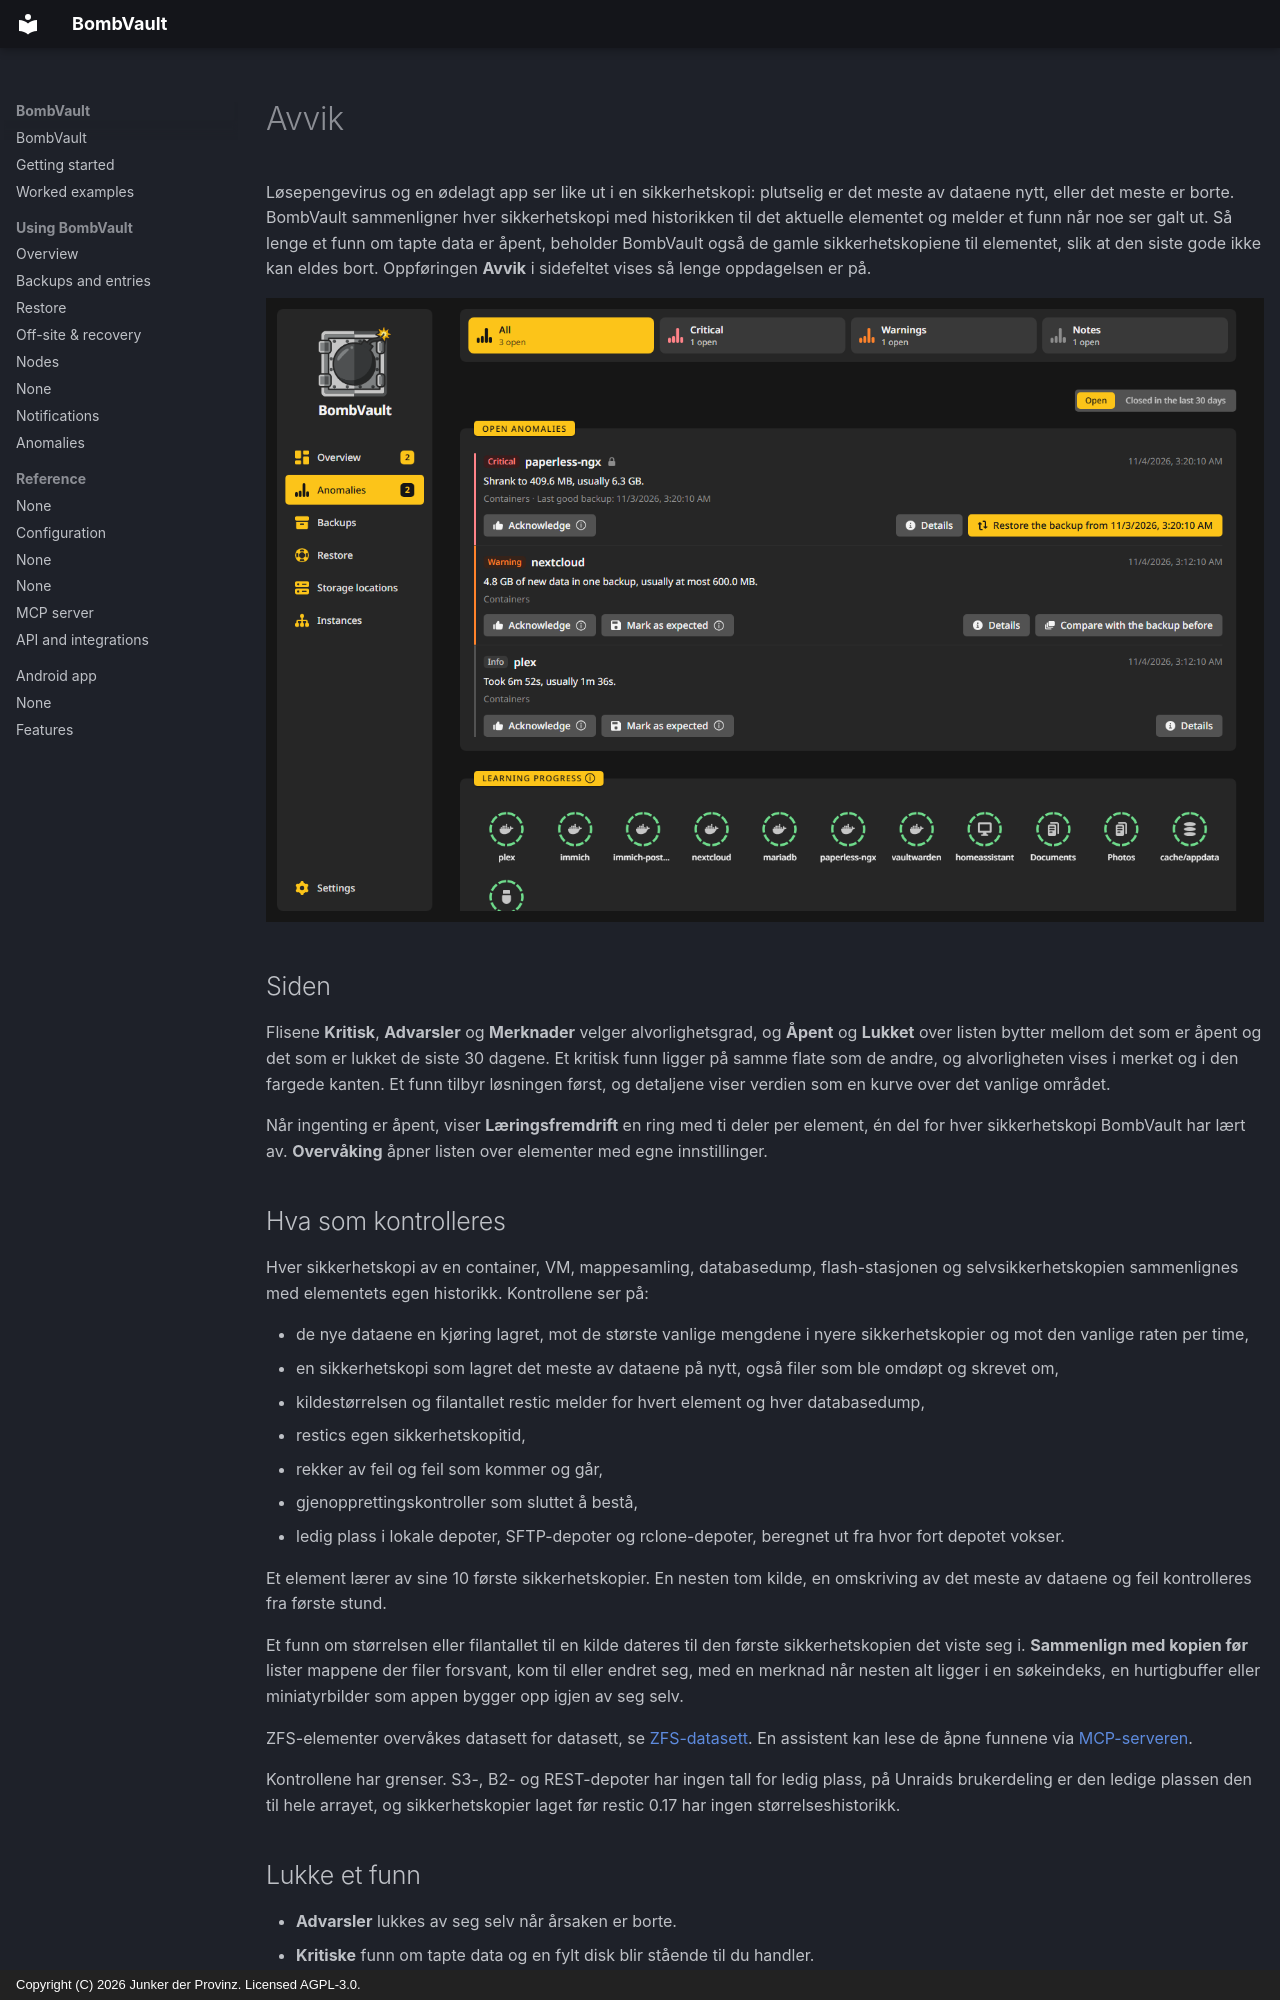

repository: junkerderprovinz/bombvault · page: anomalies.no/index.html · generator: mkdocs · copyright: Copyright (C) 2026 Junker der Provinz. Licensed AGPL-3.0.

# Avvik

Løsepengevirus og en ødelagt app ser like ut i en sikkerhetskopi: plutselig er det meste av dataene nytt, eller det meste er borte. BombVault sammenligner hver sikkerhetskopi med historikken til det aktuelle elementet og melder et funn når noe ser galt ut. Så lenge et funn om tapte data er åpent, beholder BombVault også de gamle sikkerhetskopiene til elementet, slik at den siste gode ikke kan eldes bort. Oppføringen **Avvik** i sidefeltet vises så lenge oppdagelsen er på.

![Siden Avvik med ett kritisk funn åpent.](assets/screenshots/anomalies/page-dark.png#only-dark)
![Siden Avvik med ett kritisk funn åpent.](assets/screenshots/anomalies/page-light.png#only-light)

## Siden {#page}

Flisene **Kritisk**, **Advarsler** og **Merknader** velger alvorlighetsgrad, og **Åpent** og **Lukket** over listen bytter mellom det som er åpent og det som er lukket de siste 30 dagene. Et kritisk funn ligger på samme flate som de andre, og alvorligheten vises i merket og i den fargede kanten. Et funn tilbyr løsningen først, og detaljene viser verdien som en kurve over det vanlige området.

Når ingenting er åpent, viser **Læringsfremdrift** en ring med ti deler per element, én del for hver sikkerhetskopi BombVault har lært av. **Overvåking** åpner listen over elementer med egne innstillinger.

## Hva som kontrolleres {#checks}

Hver sikkerhetskopi av en container, VM, mappesamling, databasedump, flash-stasjonen og selvsikkerhetskopien sammenlignes med elementets egen historikk. Kontrollene ser på:

- de nye dataene en kjøring lagret, mot de største vanlige mengdene i nyere sikkerhetskopier og mot den vanlige raten per time,
- en sikkerhetskopi som lagret det meste av dataene på nytt, også filer som ble omdøpt og skrevet om,
- kildestørrelsen og filantallet restic melder for hvert element og hver databasedump,
- restics egen sikkerhetskopitid,
- rekker av feil og feil som kommer og går,
- gjenopprettingskontroller som sluttet å bestå,
- ledig plass i lokale depoter, SFTP-depoter og rclone-depoter, beregnet ut fra hvor fort depotet vokser.

Et element lærer av sine 10 første sikkerhetskopier. En nesten tom kilde, en omskriving av det meste av dataene og feil kontrolleres fra første stund.

Et funn om størrelsen eller filantallet til en kilde dateres til den første sikkerhetskopien det viste seg i. **Sammenlign med kopien før** lister mappene der filer forsvant, kom til eller endret seg, med en merknad når nesten alt ligger i en søkeindeks, en hurtigbuffer eller miniatyrbilder som appen bygger opp igjen av seg selv.

ZFS-elementer overvåkes datasett for datasett, se [ZFS-datasett](zfs-datasets.md#anomalies). En assistent kan lese de åpne funnene via [MCP-serveren](mcp.md#tools).

Kontrollene har grenser. S3-, B2- og REST-depoter har ingen tall for ledig plass, på Unraids brukerdeling er den ledige plassen den til hele arrayet, og sikkerhetskopier laget før restic 0.17 har ingen størrelseshistorikk.

## Lukke et funn {#closing}

- **Advarsler** lukkes av seg selv når årsaken er borte.
- **Kritiske** funn om tapte data og en fylt disk blir stående til du handler.
- **Kvitter** markerer et funn som sett og lukker det. Det meldes ikke på nytt før årsaken har vært borte én gang.
- **Merk som forventet** sier at endringen var din. Det nye nivået blir normalt etter 10 sikkerhetskopier, men kontrollen for nesten tom kilde slås aldri av.
- Et endret utvalg, for eksempel en mappe du har krysset av eller fjernet krysset for, starter elementets historikk på nytt av seg selv.

Et varsel sendes én gang per hendelsesforløp, og feil og gjenopprettingskontroller som allerede sender varsel, meldes ikke to ganger.
